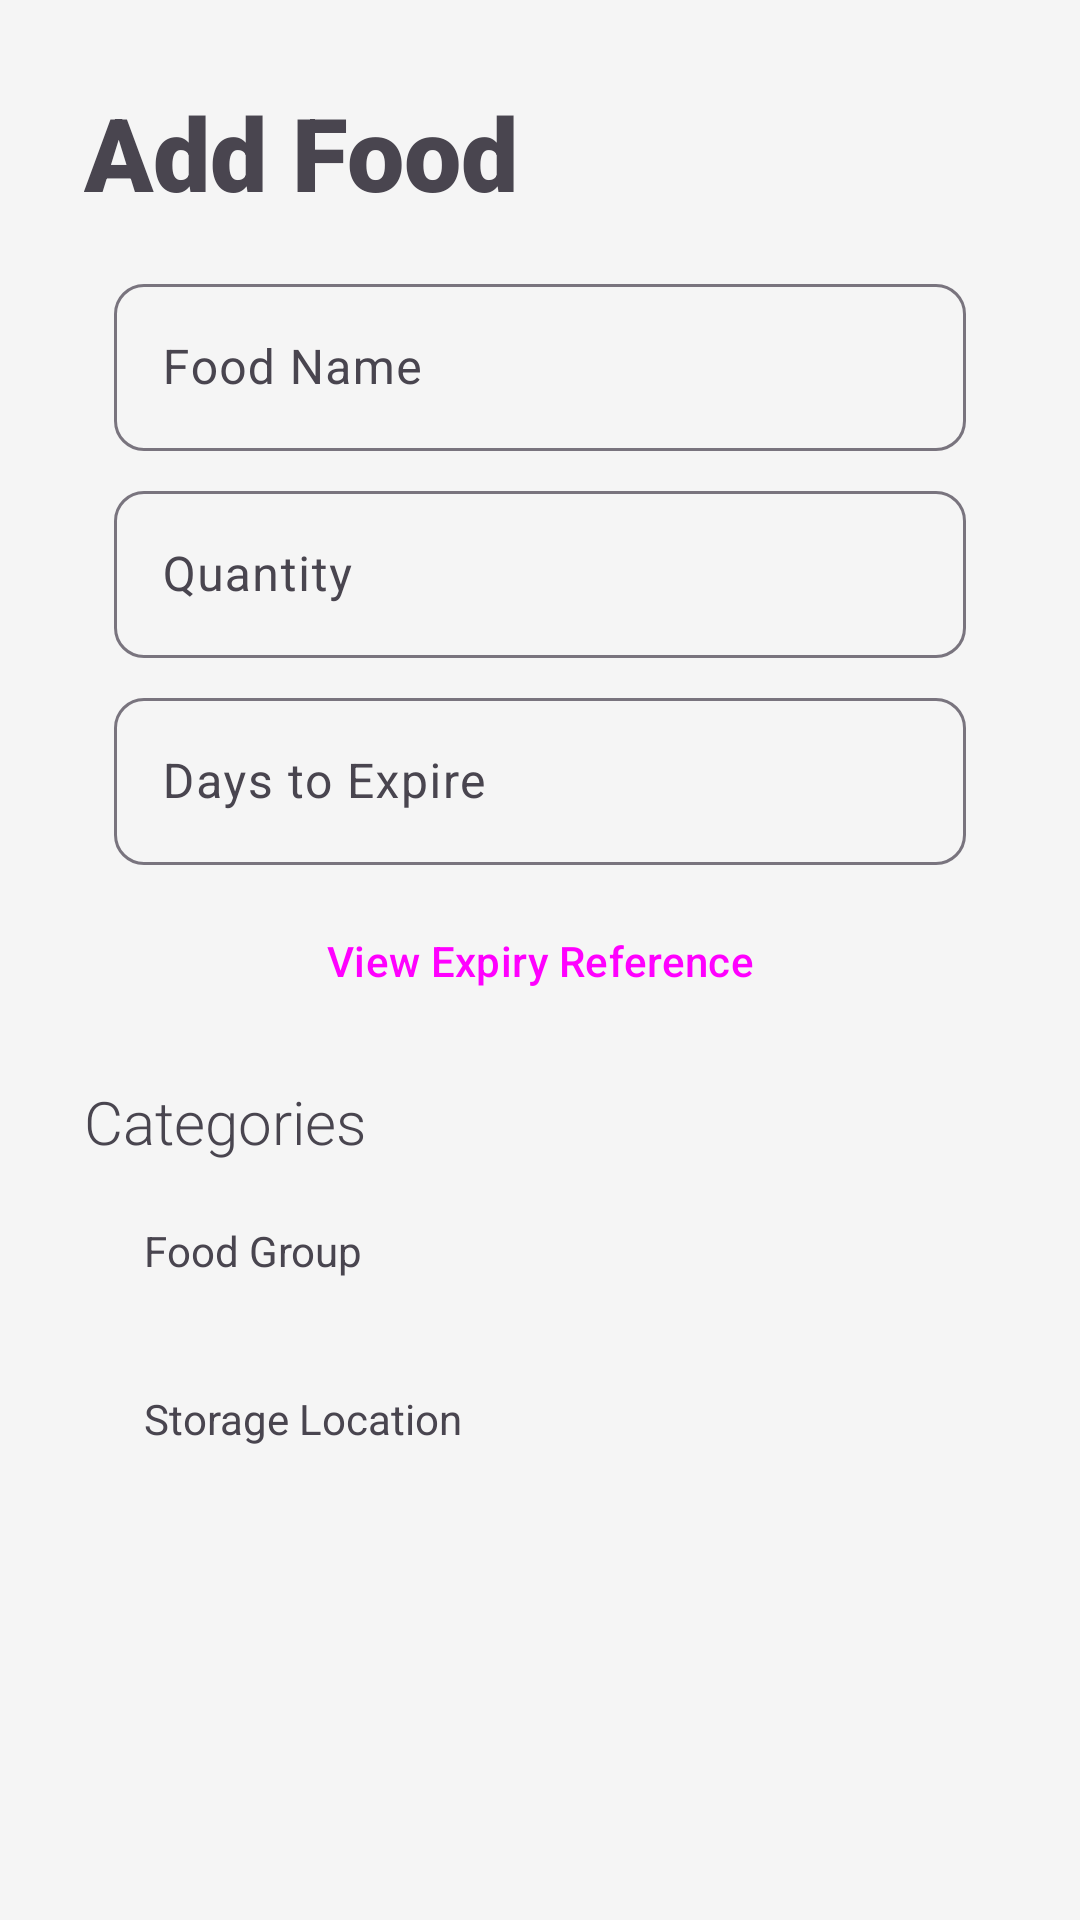

Android layout source for this screen:
<!-- AndroidManifest.xml: application theme Theme.MyKitchen -->
<!-- res/layout/add_cart_item_alert_dialog.xml -->
<?xml version="1.0" encoding="utf-8"?>
<ScrollView xmlns:android="http://schemas.android.com/apk/res/android"
    xmlns:app="http://schemas.android.com/apk/res-auto"
    xmlns:tools="http://schemas.android.com/tools"
    android:layout_width="match_parent"
    android:layout_height="match_parent">

    <androidx.constraintlayout.widget.ConstraintLayout
        android:layout_width="match_parent"
        android:layout_height="wrap_content">

        <Button
            android:id="@+id/expire_ref_btn"
            style="@style/Widget.Material3.Button.OutlinedButton"
            android:layout_width="0dp"
            android:layout_height="wrap_content"
            android:layout_marginStart="48dp"
            android:layout_marginEnd="48dp"
            android:layout_marginBottom="16dp"
            android:text="@string/view_expiry_reference_btn"
            app:cornerRadius="10dp"
            app:layout_constraintBottom_toTopOf="@id/cart_categories_lbl"
            app:layout_constraintEnd_toEndOf="parent"
            app:layout_constraintHorizontal_bias="0.0"
            app:layout_constraintStart_toStartOf="parent"
            app:layout_constraintTop_toBottomOf="@id/expires_after_edit_text_container" />

        <TextView
            android:id="@+id/add_cart_food_lbl"
            android:layout_width="wrap_content"
            android:layout_height="wrap_content"
            android:layout_marginStart="28dp"
            android:layout_marginTop="28dp"
            android:fontFamily="sans-serif-black"
            android:text="@string/add_food_lbl"
            android:textSize="34sp"
            app:layout_constraintStart_toStartOf="parent"
            app:layout_constraintTop_toTopOf="parent" />

        <com.google.android.material.textfield.TextInputLayout
            android:id="@+id/cart_food_name_edit_text_container"
            android:layout_width="match_parent"
            android:layout_height="wrap_content"
            android:layout_marginStart="38dp"
            android:layout_marginTop="16dp"
            android:layout_marginEnd="38dp"
            android:layout_marginBottom="8dp"
            android:ems="10"
            android:hint="@string/food_name"
            app:boxCornerRadiusBottomEnd="10dp"
            app:boxCornerRadiusBottomStart="10dp"
            app:boxCornerRadiusTopEnd="10dp"
            app:boxCornerRadiusTopStart="10dp"
            app:layout_constraintBottom_toTopOf="@+id/cart_quantity_edit_text_container"
            app:layout_constraintEnd_toEndOf="parent"
            app:layout_constraintStart_toStartOf="parent"
            app:layout_constraintTop_toBottomOf="@+id/add_cart_food_lbl">

            <com.google.android.material.textfield.TextInputEditText
                android:id="@+id/cart_food_name_edit_text"
                android:layout_width="match_parent"
                android:layout_height="wrap_content"
                android:inputType="text"
                android:singleLine="true" />
        </com.google.android.material.textfield.TextInputLayout>

        <TextView
            android:id="@+id/cart_food_gp_lbl"
            android:layout_width="wrap_content"
            android:layout_height="wrap_content"
            android:layout_marginStart="48dp"
            android:layout_marginTop="12dp"
            android:text="@string/food_gp_lbl"
            app:layout_constraintStart_toStartOf="parent"
            app:layout_constraintTop_toTopOf="@+id/cart_food_gp_btn" />


        <Button
            android:id="@+id/cart_food_gp_btn"
            style="@style/Widget.Material3.Button.ElevatedButton"
            android:layout_width="wrap_content"
            android:layout_height="wrap_content"
            android:layout_marginEnd="48dp"
            android:layout_marginBottom="8dp"
            android:autofillHints="days"
            app:cornerRadius="10dp"
            app:layout_constraintBottom_toTopOf="@id/cart_storage_loc_btn"
            app:layout_constraintEnd_toEndOf="parent"
            app:layout_constraintTop_toBottomOf="@+id/cart_categories_lbl" />

        <com.google.android.material.textfield.TextInputLayout
            android:id="@+id/expires_after_edit_text_container"
            android:layout_width="match_parent"
            android:layout_height="wrap_content"
            android:layout_marginStart="38dp"
            android:layout_marginEnd="38dp"
            android:layout_marginBottom="8dp"
            android:ems="10"
            android:hint="@string/expires_after_lbl"
            app:boxCornerRadiusBottomEnd="10dp"
            app:boxCornerRadiusBottomStart="10dp"
            app:boxCornerRadiusTopEnd="10dp"
            app:boxCornerRadiusTopStart="10dp"
            app:layout_constraintBottom_toTopOf="@id/expire_ref_btn"
            app:layout_constraintEnd_toEndOf="parent"
            app:layout_constraintStart_toStartOf="parent"
            app:layout_constraintTop_toBottomOf="@+id/cart_quantity_edit_text_container">

            <EditText
                android:id="@+id/expires_after_edit_text"
                android:layout_width="match_parent"
                android:layout_height="wrap_content"
                android:inputType="number"
                android:singleLine="true" />
        </com.google.android.material.textfield.TextInputLayout>

        <TextView
            android:id="@+id/cart_storage_loc_text_view"
            android:layout_width="wrap_content"
            android:layout_height="wrap_content"
            android:layout_marginStart="48dp"
            android:layout_marginTop="12dp"
            android:text="@string/storage_loc_lbl"
            app:layout_constraintStart_toStartOf="parent"
            app:layout_constraintTop_toTopOf="@+id/cart_storage_loc_btn" />

        <Button
            android:id="@+id/cart_storage_loc_btn"
            style="@style/Widget.Material3.Button.ElevatedButton"
            android:layout_width="wrap_content"
            android:layout_height="wrap_content"
            android:layout_marginEnd="48dp"
            app:cornerRadius="10dp"
            app:layout_constraintBottom_toBottomOf="parent"
            app:layout_constraintEnd_toEndOf="parent"
            app:layout_constraintTop_toBottomOf="@+id/cart_food_gp_btn" />


        <com.google.android.material.textfield.TextInputLayout
            android:id="@+id/cart_quantity_edit_text_container"
            android:layout_width="match_parent"
            android:layout_height="wrap_content"
            android:layout_marginStart="38dp"
            android:layout_marginEnd="38dp"
            android:layout_marginBottom="8dp"
            android:ems="10"
            android:hint="@string/quantity"
            app:boxCornerRadiusBottomEnd="10dp"
            app:boxCornerRadiusBottomStart="10dp"
            app:boxCornerRadiusTopEnd="10dp"
            app:boxCornerRadiusTopStart="10dp"
            app:layout_constraintBottom_toTopOf="@id/expires_after_edit_text_container"
            app:layout_constraintEnd_toEndOf="parent"
            app:layout_constraintStart_toStartOf="parent"
            app:layout_constraintTop_toBottomOf="@+id/cart_food_name_edit_text_container">

            <com.google.android.material.textfield.TextInputEditText
                android:id="@+id/cart_quantity_edit_text"
                android:layout_width="match_parent"
                android:layout_height="wrap_content"
                android:inputType="number"
                android:singleLine="true" />
        </com.google.android.material.textfield.TextInputLayout>

        <TextView
            android:id="@+id/cart_categories_lbl"
            android:layout_width="wrap_content"
            android:layout_height="wrap_content"
            android:layout_marginStart="28dp"
            android:layout_marginBottom="8dp"
            android:fontFamily="sans-serif-light"
            android:text="@string/categories_lbl"
            android:textSize="20sp"
            app:layout_constraintBottom_toTopOf="@id/cart_food_gp_btn"
            app:layout_constraintStart_toStartOf="parent"
            app:layout_constraintTop_toBottomOf="@+id/expire_ref_btn" />

    </androidx.constraintlayout.widget.ConstraintLayout>
</ScrollView>
<!-- resources referenced by this layout -->
<resources>
  <string name="add_food_lbl">Add Food</string>
  <string name="categories_lbl">Categories</string>
  <string name="expires_after_lbl">Days to Expire</string>
  <string name="food_gp_lbl">Food Group</string>
  <string name="food_name">Food Name</string>
  <string name="quantity">Quantity</string>
  <string name="storage_loc_lbl">Storage Location</string>
  <string name="view_expiry_reference_btn">View Expiry Reference</string>&gt;
  <style name="Theme.MyKitchen" parent="Base.Theme.MyKitchen" />
  <style name="Base.Theme.MyKitchen" parent="Theme.Material3.DayNight.NoActionBar">
          
          
          
          <item name="colorPrimary">@color/primary</item>
          <item name="colorPrimaryVariant">@color/primary_variant</item>
          <item name="colorOnPrimary">@color/on_primary</item>
          
          <item name="colorSecondary">@color/secondary</item>
          <item name="colorSecondaryVariant">@color/secondary_variant</item>
          <item name="colorOnSecondary">@color/on_secondary</item>
          
          <item name="android:statusBarColor" tools:targetApi="l">@color/primary_variant</item>
          
          <item name="android:colorBackground">@color/background</item>
          <item name="colorOnBackground">@color/on_background</item>
          <item name="colorSurface">@color/surface</item>
          <item name="colorOnSurface">@color/on_surface</item>
          <item name="colorError">@color/error</item>
          <item name="colorOnError">@color/on_error</item>
      </style>
  <color name="primary">#6200EE</color>
  <color name="primary_variant">#3700B3</color>
  <color name="on_primary">#FFFFFF</color>
  <color name="secondary">#03DAC6</color>
  <color name="secondary_variant">#018786</color>
  <color name="on_secondary">#FFFFFF</color>
  <color name="background">#F5F5F5</color>
  <color name="on_background">#000000</color>
  <color name="surface">#FFFFFF</color>
  <color name="on_surface">#000000</color>
  <color name="error">#FF4444</color>
  <color name="on_error">#FFFFFF</color>
</resources>
